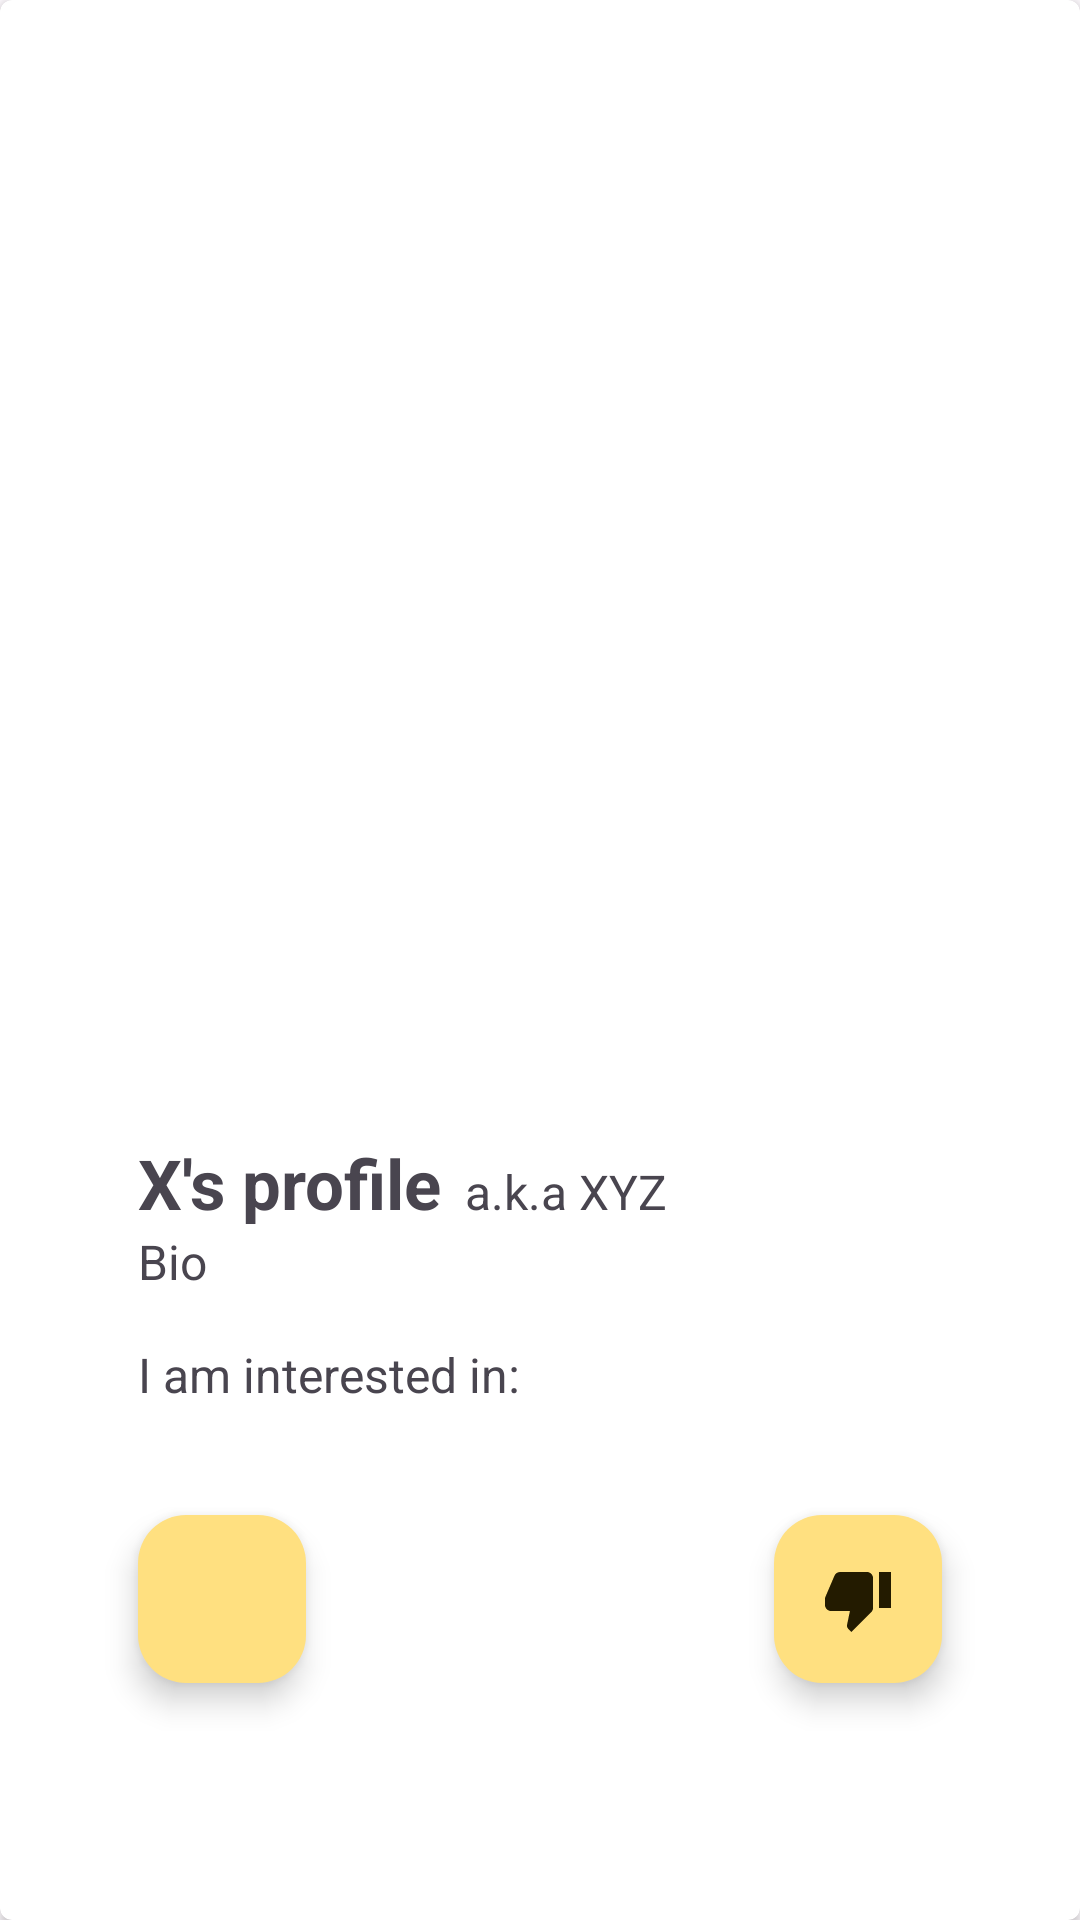

Layout XML and referenced resources for this Android screen:
<!-- AndroidManifest.xml: application theme Theme.DalSocial -->
<!-- res/layout/swipe_item.xml -->
<?xml version="1.0" encoding="utf-8"?>
<androidx.cardview.widget.CardView android:layout_width="wrap_content"
    android:layout_height="wrap_content"
    xmlns:app="http://schemas.android.com/apk/res-auto"
    android:layout_gravity="center"
    app:cardCornerRadius="4dp"
    android:elevation="2dp"
    android:id="@+id/cardView"
    xmlns:android="http://schemas.android.com/apk/res/android">
    <LinearLayout
        android:layout_gravity="center"
        android:layout_width="300dp"
        android:layout_height="wrap_content"
        android:orientation="vertical">

        <ImageView
            android:layout_width="match_parent"
            android:layout_height="300dp"
            android:id="@+id/matchCardImage"
            android:scaleType="centerCrop" />

        <LinearLayout
            android:layout_width="wrap_content"
            android:layout_height="wrap_content"
            android:orientation="horizontal">

            <TextView
                android:id="@+id/matchCardName"
                android:layout_width="wrap_content"
                android:layout_height="wrap_content"
                android:layout_marginStart="16dp"
                android:layout_marginTop="16dp"
                android:layout_marginEnd="8dp"
                android:text="@string/profile_mock_name"
                android:textSize="23sp"
                android:textStyle="bold" />

            <TextView
                android:id="@+id/matchCardDisplayName"
                android:layout_width="wrap_content"
                android:layout_height="wrap_content"
                android:layout_marginTop="16dp"
                android:layout_marginBottom="8dp"
                android:text="@string/profile_mock_akaname"
                android:textSize="16sp" />

        </LinearLayout>

        <TextView
            android:id="@+id/matchCardBio"
            android:layout_width="wrap_content"
            android:layout_height="wrap_content"
            android:layout_marginHorizontal="16dp"
            android:text="@string/profile_mock_bio"
            android:textSize="16sp" />

        <TextView
            android:layout_width="wrap_content"
            android:layout_height="wrap_content"
            android:layout_marginTop="16dp"
            android:layout_marginStart="16dp"
            android:layout_marginBottom="8dp"
            android:text="@string/interested_in"
            android:textSize="16sp" />

        <com.google.android.material.chip.ChipGroup
            android:id="@+id/matchCardUserInterests"
            android:layout_width="match_parent"
            android:layout_height="wrap_content"
            android:layout_marginHorizontal="16dp"
            android:layout_marginTop="4dp"
            android:layout_marginBottom="8dp"
            android:orientation="horizontal" />

        <LinearLayout
            android:layout_width="match_parent"
            android:layout_height="wrap_content"
            android:orientation="horizontal">

            <com.google.android.material.floatingactionbutton.FloatingActionButton
                android:id="@+id/matchCardLike"
                android:layout_width="wrap_content"
                android:layout_height="wrap_content"
                android:layout_gravity="center"
                android:layout_margin="16dp"
                android:src="@drawable/ic_baseline_thumb_up_24" />

            <Space
                android:layout_width="0dp"
                android:layout_height="0dp"
                android:layout_weight="1" />

            <com.google.android.material.floatingactionbutton.FloatingActionButton
                android:id="@+id/matchCardDislike"
                android:layout_width="wrap_content"
                android:layout_height="wrap_content"
                android:layout_gravity="center"
                android:layout_margin="16dp"
                android:src="@drawable/ic_baseline_thumb_down_24" />

        </LinearLayout>

    </LinearLayout>
</androidx.cardview.widget.CardView>
    
<!-- resources referenced by this layout -->
<resources>
  <!-- drawable ic_baseline_thumb_down_24 (drawable) -->
  <vector android:height="24dp" android:tint="@color/md_theme_light_secondary"
      android:viewportHeight="24" android:viewportWidth="24"
      android:width="24dp" xmlns:android="http://schemas.android.com/apk/res/android">
      <path android:fillColor="@android:color/white" android:pathData="M15,3L6,3c-0.83,0 -1.54,0.5 -1.84,1.22l-3.02,7.05c-0.09,0.23 -0.14,0.47 -0.14,0.73v2c0,1.1 0.9,2 2,2h6.31l-0.95,4.57 -0.03,0.32c0,0.41 0.17,0.79 0.44,1.06L9.83,23l6.59,-6.59c0.36,-0.36 0.58,-0.86 0.58,-1.41L17,5c0,-1.1 -0.9,-2 -2,-2zM19,3v12h4L23,3h-4z"/>
  </vector>
  <string name="interested_in">I am interested in:</string>
  <string name="profile_mock_akaname">a.k.a XYZ</string>
  <string name="profile_mock_bio">Bio</string>
  <string name="profile_mock_name">X\'s profile</string>
  <color name="md_theme_light_secondary">#685E40</color>
  <color name="md_theme_light_primary">#725C00</color>
  <color name="md_theme_light_onPrimary">#FFFFFF</color>
  <color name="md_theme_light_primaryContainer">#FFE080</color>
  <color name="md_theme_light_onPrimaryContainer">#231B00</color>
  <color name="md_theme_light_onSecondary">#FFFFFF</color>
  <color name="md_theme_light_secondaryContainer">#F0E1BB</color>
  <color name="md_theme_light_onSecondaryContainer">#221B04</color>
  <color name="md_theme_light_tertiary">#46664C</color>
  <color name="md_theme_light_onTertiary">#FFFFFF</color>
  <color name="md_theme_light_tertiaryContainer">#C7ECCB</color>
  <color name="md_theme_light_onTertiaryContainer">#02210D</color>
  <color name="md_theme_light_error">#BA1A1A</color>
  <color name="md_theme_light_errorContainer">#FFDAD6</color>
  <color name="md_theme_light_onError">#FFFFFF</color>
  <color name="md_theme_light_onErrorContainer">#410002</color>
  <color name="md_theme_light_background">#FFFBFF</color>
  <color name="md_theme_light_onBackground">#1E1B16</color>
  <color name="md_theme_light_surface">#FFFBFF</color>
  <color name="md_theme_light_onSurface">#1E1B16</color>
  <color name="md_theme_light_surfaceVariant">#EBE2CF</color>
  <color name="md_theme_light_onSurfaceVariant">#4C4639</color>
  <color name="md_theme_light_outline">#7D7667</color>
  <color name="md_theme_light_inverseOnSurface">#F6F0E7</color>
  <color name="md_theme_light_inverseSurface">#33302A</color>
  <color name="md_theme_light_inversePrimary">#E7C349</color>
</resources>
